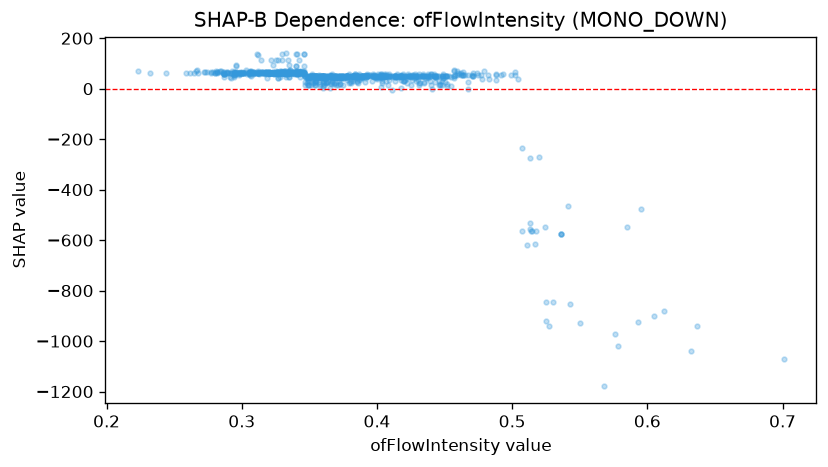

Source data for this figure (header and first rows):
feature_value, shap_value
0.367, 42.1
0.324, 60.74
0.361, 41.94
0.434, 48.89
0.405, 49.89
0.34, 63.8
0.339, 65.55
0.335, 45.86
0.355, 42.96
0.327, 61.09
0.419, 58.64
0.348, 42.45
0.359, 42.45
0.438, 59.61
0.366, 17.97
0.339, 65.55
0.289, 65.55
0.332, 58.18
0.334, 60.89
0.39, 50.87
0.329, 61.09
0.366, 20.68
0.33, 63.8
0.349, 43.99
0.44, 56.89
0.298, 56.23
0.333, 56.43
0.423, 57.04
0.348, 22.88
0.407, 58.79
0.434, 59.58
0.351, 16.01
0.313, 58.18
0.327, 58.18
0.46, 63.92
0.341, 58.18
0.384, 58.79
0.387, 56.83
0.349, 42.45
0.351, 42.45
0.405, 56.83
0.32, 64.77
0.419, 50.04
0.418, 49.89
0.43, 32.78
0.605, -900.5
0.471, 62.98
0.449, 58.64
0.369, 42.29
0.373, 17.62
0.324, 57.83
0.442, 58.44
0.373, 42.1
0.305, 58.18
0.353, 23.04
0.409, 57.93
0.295, 55.28
0.429, 47.32
0.452, 17.57
0.372, 42.6
... 904 more rows
